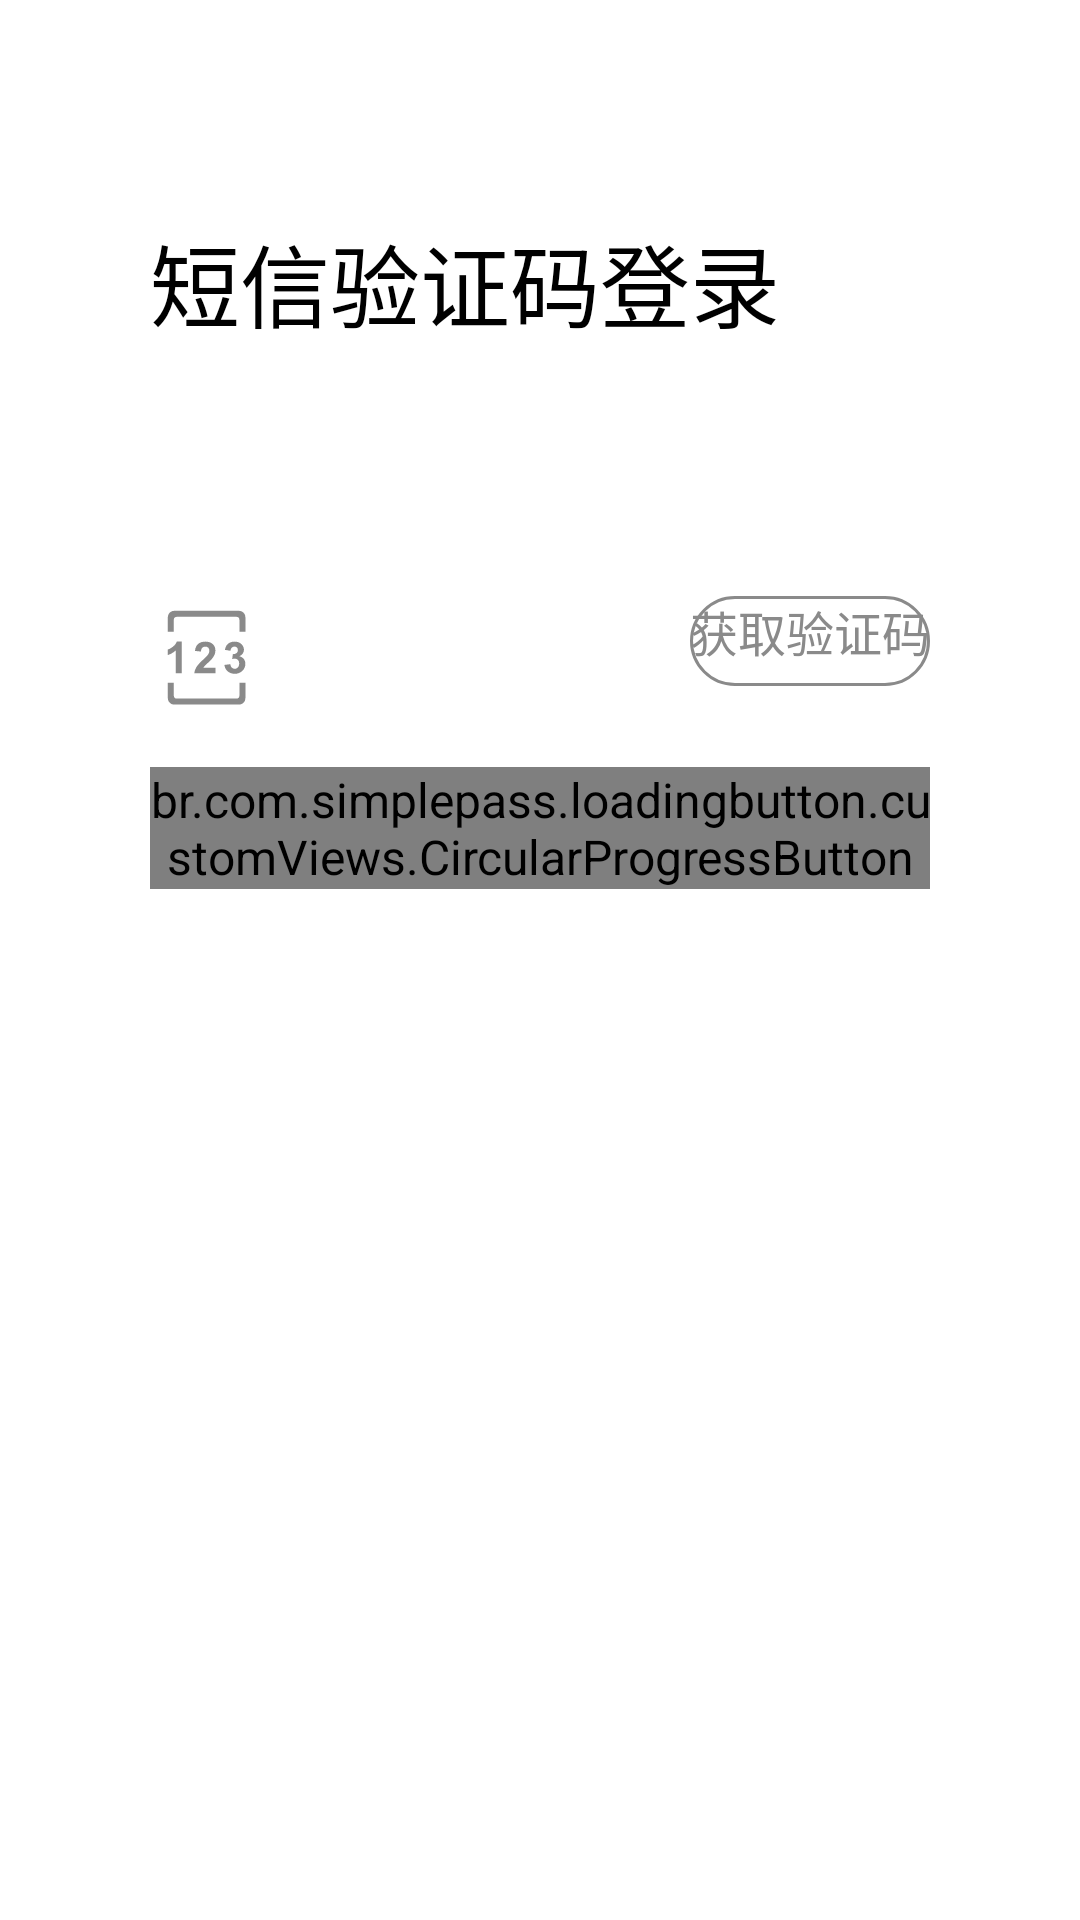

This screen was rendered from an Android layout file. Write that file and the resources it references.
<!-- AndroidManifest.xml: application theme AppTheme -->
<!-- res/layout/fragment_sign_in_with_code.xml -->
<?xml version="1.0" encoding="utf-8"?>
<layout xmlns:android="http://schemas.android.com/apk/res/android"
    xmlns:app="http://schemas.android.com/apk/res-auto"
    xmlns:tools="http://schemas.android.com/tools"
    tools:context="com.tao.note.ui.login.LoginActivity">

    <data>

        <variable
            name="viewModel"
            type="com.tao.note.ui.login.signinwithcode.SignInWithCodeViewModel" />

    </data>

    <FrameLayout
        android:layout_width="match_parent"
        android:layout_height="match_parent"
        android:background="@color/colorWhite">

        <LinearLayout
            android:layout_width="match_parent"
            android:layout_height="match_parent"
            android:orientation="vertical">

            <ImageButton
                android:id="@+id/back"
                android:layout_width="40dp"
                android:layout_height="40dp"
                android:layout_margin="@dimen/margin_special"
                android:background="@color/colorWhite"
                android:onClick="@{()->viewModel.onNavBackClick()}"
                android:src="@drawable/back_arrow_button" />

            <TextView
                style="@style/TextStyle.Description"
                android:layout_width="wrap_content"
                android:layout_height="wrap_content"
                android:text="@string/verification_code_sign_in" />

            <LinearLayout
                android:id="@+id/phone_login_form"
                style="@style/InputFormStyle"
                android:layout_width="match_parent"
                android:orientation="horizontal">

                <ImageView
                    style="@style/InputFormImageStyle"
                    android:src="@drawable/ic_user" />

                <com.google.android.material.textfield.TextInputLayout
                    android:layout_width="match_parent"
                    android:layout_height="wrap_content">

                    <com.google.android.material.textfield.TextInputEditText
                        android:id="@+id/user_phone_number"
                        style="@style/InputFormNumStyle"
                        android:layout_width="match_parent"
                        android:layout_height="wrap_content"
                        android:hint="@string/phone_number"
                        android:maxLength="20" />

                </com.google.android.material.textfield.TextInputLayout>

            </LinearLayout>

            <LinearLayout
                android:id="@+id/sign_up_form"
                style="@style/InputFormStyle"
                android:layout_width="match_parent"
                android:orientation="horizontal">

                <ImageView
                    style="@style/InputFormImageStyle"
                    android:src="@drawable/ic_verification_code" />

                <com.google.android.material.textfield.TextInputLayout
                    android:layout_width="0dp"
                    android:layout_height="wrap_content"
                    android:layout_weight="1">

                    <com.google.android.material.textfield.TextInputEditText
                        android:id="@+id/user_verification_code"
                        style="@style/InputFormNumStyle"
                        android:layout_width="match_parent"
                        android:layout_height="wrap_content"
                        android:hint="@string/verification_code"
                        android:maxLength="6" />

                </com.google.android.material.textfield.TextInputLayout>

                <Button
                    android:id="@+id/get_verification_code_btn"
                    android:layout_width="wrap_content"
                    android:layout_height="30dp"
                    android:layout_marginStart="@dimen/margin_special"
                    android:background="@drawable/button_user_modify"
                    android:onClick="@{()->viewModel.onRequestVerCodeClick()}"
                    android:text="@string/get_verification_code"
                    android:textColor="@color/colorGrey"
                    android:textStyle="normal" />

            </LinearLayout>

            <br.com.simplepass.loadingbutton.customViews.CircularProgressButton
                android:id="@+id/phone_sign_in_button"
                style="@style/LoadingButtonStyle"
                android:layout_width="match_parent"
                android:layout_height="wrap_content"
                android:layout_gravity="center"
                android:onClick="@{()->viewModel.onSignInClick()}"
                android:text="@string/sign_in"
                app:finalCornerAngle="50dp"
                app:initialCornerAngle="50dp"
                app:spinning_bar_color="@android:color/white"
                app:spinning_bar_padding="6dp"
                app:spinning_bar_width="3dp" />

        </LinearLayout>

    </FrameLayout>

</layout>
<!-- resources referenced by this layout -->
<resources>
  <color name="colorGrey">#8a8a8a</color>
  <color name="colorWhite">#ffffff</color>
  <dimen name="margin_special">6dp</dimen>
  <!-- drawable back_arrow_button (drawable) -->
  <?xml version="1.0" encoding="utf-8"?>
  <selector xmlns:android="http://schemas.android.com/apk/res/android">
      <item android:drawable="@drawable/ic_arrow_back_pressed" android:state_pressed="true" />
      <item android:drawable="@drawable/ic_arrow_back_released" android:state_pressed="false" />
      <item android:drawable="@drawable/ic_arrow_back_pressed" android:state_selected="true" />
      <item android:drawable="@drawable/ic_arrow_back_released" />
  </selector>
  <string name="get_verification_code">获取验证码</string>
  <string name="phone_number">手机号</string>
  <string name="sign_in">登录</string>
  <string name="verification_code">短信验证码</string>
  <string name="verification_code_sign_in">短信验证码登录</string>
  <style name="InputFormImageStyle">
          <item name="android:layout_width">@dimen/image_size_medium</item>
          <item name="android:layout_height">@dimen/image_size_medium</item>
          <item name="android:layout_marginEnd">@dimen/margin_special</item>
          <item name="android:layout_marginTop">@dimen/margin_special</item>
      </style>
  <style name="InputFormNumStyle">
          <item name="android:inputType">number</item>
          <item name="android:maxLines">1</item>
          <item name="android:singleLine">true</item>
      </style>
  <style name="InputFormStyle">
          <item name="android:layout_height">@dimen/input_form_height</item>
          <item name="android:layout_marginBottom">@dimen/margin_special</item>
          <item name="android:layout_marginLeft">@dimen/margin_large</item>
          <item name="android:layout_marginRight">@dimen/margin_large</item>
          <item name="android:gravity">center_vertical</item>
      </style>
  <style name="TextStyle.Description">
          <item name="android:textColor">@color/black</item>
          <item name="android:textSize">@dimen/text_size_special</item>
          <item name="android:textStyle">normal</item>
          <item name="android:gravity">start</item>
          <item name="android:layout_marginStart">@dimen/margin_large</item>
          <item name="android:layout_marginTop">@dimen/margin_tiny</item>
      </style>
  <color name="LightGrey">#D3D3D3</color>
  <dimen name="image_size_medium">36dp</dimen>
  <dimen name="input_form_height">60dp</dimen>
  <dimen name="margin_large">50dp</dimen>
  <!-- drawable button_shape_default_rounded (drawable-v24) -->
  <?xml version="1.0" encoding="utf-8"?>
  <selector xmlns:android="http://schemas.android.com/apk/res/android">
  <item android:state_pressed="false" android:state_selected="false">
      <shape android:shape="rectangle">
          <corners android:radius="50dp" />
          <solid android:color="@color/colorTheme" />
      </shape>
  </item>
  </selector>
  <dimen name="text_size_large">16sp</dimen>
  <dimen name="text_size_special">30sp</dimen>
  <dimen name="margin_tiny">20dp</dimen>
  <color name="colorPrimary">#1296db</color>
  <color name="colorPrimaryDark">#303F9F</color>
  <color name="colorAccent">#D81B60</color>
  <color name="black_effective">#2a2a2a</color>
  <color name="bg_color">#f7f7f7</color>
  <style name="MaterialDrawer.DrawerArrowStyle" parent="Widget.AppCompat.DrawerArrowToggle">
          <item name="spinBars">false</item>
          <item name="color">@color/white</item>
      </style>
  <color name="colorTheme">#1296db</color>
  <color name="white">#ffffff</color>
  <!-- not gathered from this repository: default colours our renderer supplied (Android Studio template values) -->
  <color name="black">#FF000000</color>
</resources>
